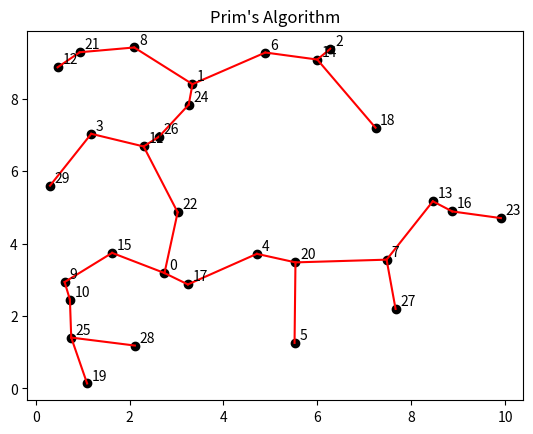

This figure's Python source:
import math
import numpy as np
import matplotlib.pyplot as plt

# Prim's algorithms: Efficient algorithm that finds the minimum spanning tree in a graph using greedy methods by looking at vertices.
# Minimum spanning tree: A tree within a graph that has the minimum total weight sum and reaches every node.
# Worst-case performance:
    # For an adjacency matrix implementation: O(|V|^2) V are the vertices.
    # For a binary heap implementation: O(|E| log |V|) where E are the edges
# Method:
    # 1. Assign each vertex in the graph a "cost" equivalent to the minimum weight to that node (such that two nodes don't point to eachother)
    # 2. Repeat until all nodes have been visited:
        # 2a. Choose the node with the least cost. Add this node to the list of visited nodes.
        # 2b. Update the cost values for all of that node's neighbors.

def euclidean(point1, point2):
    return math.sqrt((point2[0] - point1[0]) ** 2 + (point2[1] - point1[1]) ** 2)

def Prim(adjacency_matrix, start = 0):
    n = len(adjacency_matrix)
    visited = []
    costs = [np.inf] * n
    costs[start] = 0
    connections = np.zeros((n, n))
    edges_added = []
    while len(visited) < n:
        # Choose the node with the least cost and add it to the list of visited nodes
        u = 0
        best_cost = np.inf
        for i in range(n):
            if costs[i] <= best_cost and i not in visited:
                best_cost = costs[i]
                u = i
        visited.append(u)
        # Update the cost values of neighboring nodes
        for i in range(n):
            if u != i:
                edge = sorted((u, i))
                x = adjacency_matrix[u][i]
                if x < costs[i] and edge not in edges_added:    # Make sure that two nodes don't make a connection to eachother
                    costs[i] = x
                    edges_added.append(edge)
    # Create the actual minimum spanning tree from the costs.
    for u in range(n):
        for v in range(n):
            if adjacency_matrix[u][v] == costs[v]:
                connections[u][v] = 1
    return connections, costs

minval, maxval = 0, 10
num_points = 30
xs = np.random.uniform(minval, maxval, (num_points,))
ys = np.random.uniform(minval, maxval, (num_points,))
adjacency_matrix = np.zeros((num_points, num_points))
for i in range(num_points):
    for j in range(num_points):
        adjacency_matrix[i][j] = euclidean((xs[i], ys[i]), (xs[j], ys[j]))
adjacency_matrix = np.where(adjacency_matrix == 0, np.inf, adjacency_matrix)
connections, costs = Prim(adjacency_matrix)
print(costs)
plt.scatter(xs, ys, c = 'black')
text_offset = 0.1
for i in range(num_points):
    plt.text(xs[i] + text_offset, ys[i] + text_offset, str(i))
    for j in range(num_points):
        if connections[i][j] == 1:
            linex = [xs[i] + (xs[j] - xs[i]) * t for t in np.linspace(0, 1, 100)]
            liney = [ys[i] + (ys[j] - ys[i]) * t for t in np.linspace(0, 1, 100)]
            plt.plot(linex, liney, "r-")
plt.title("Prim's Algorithm")
plt.show()
